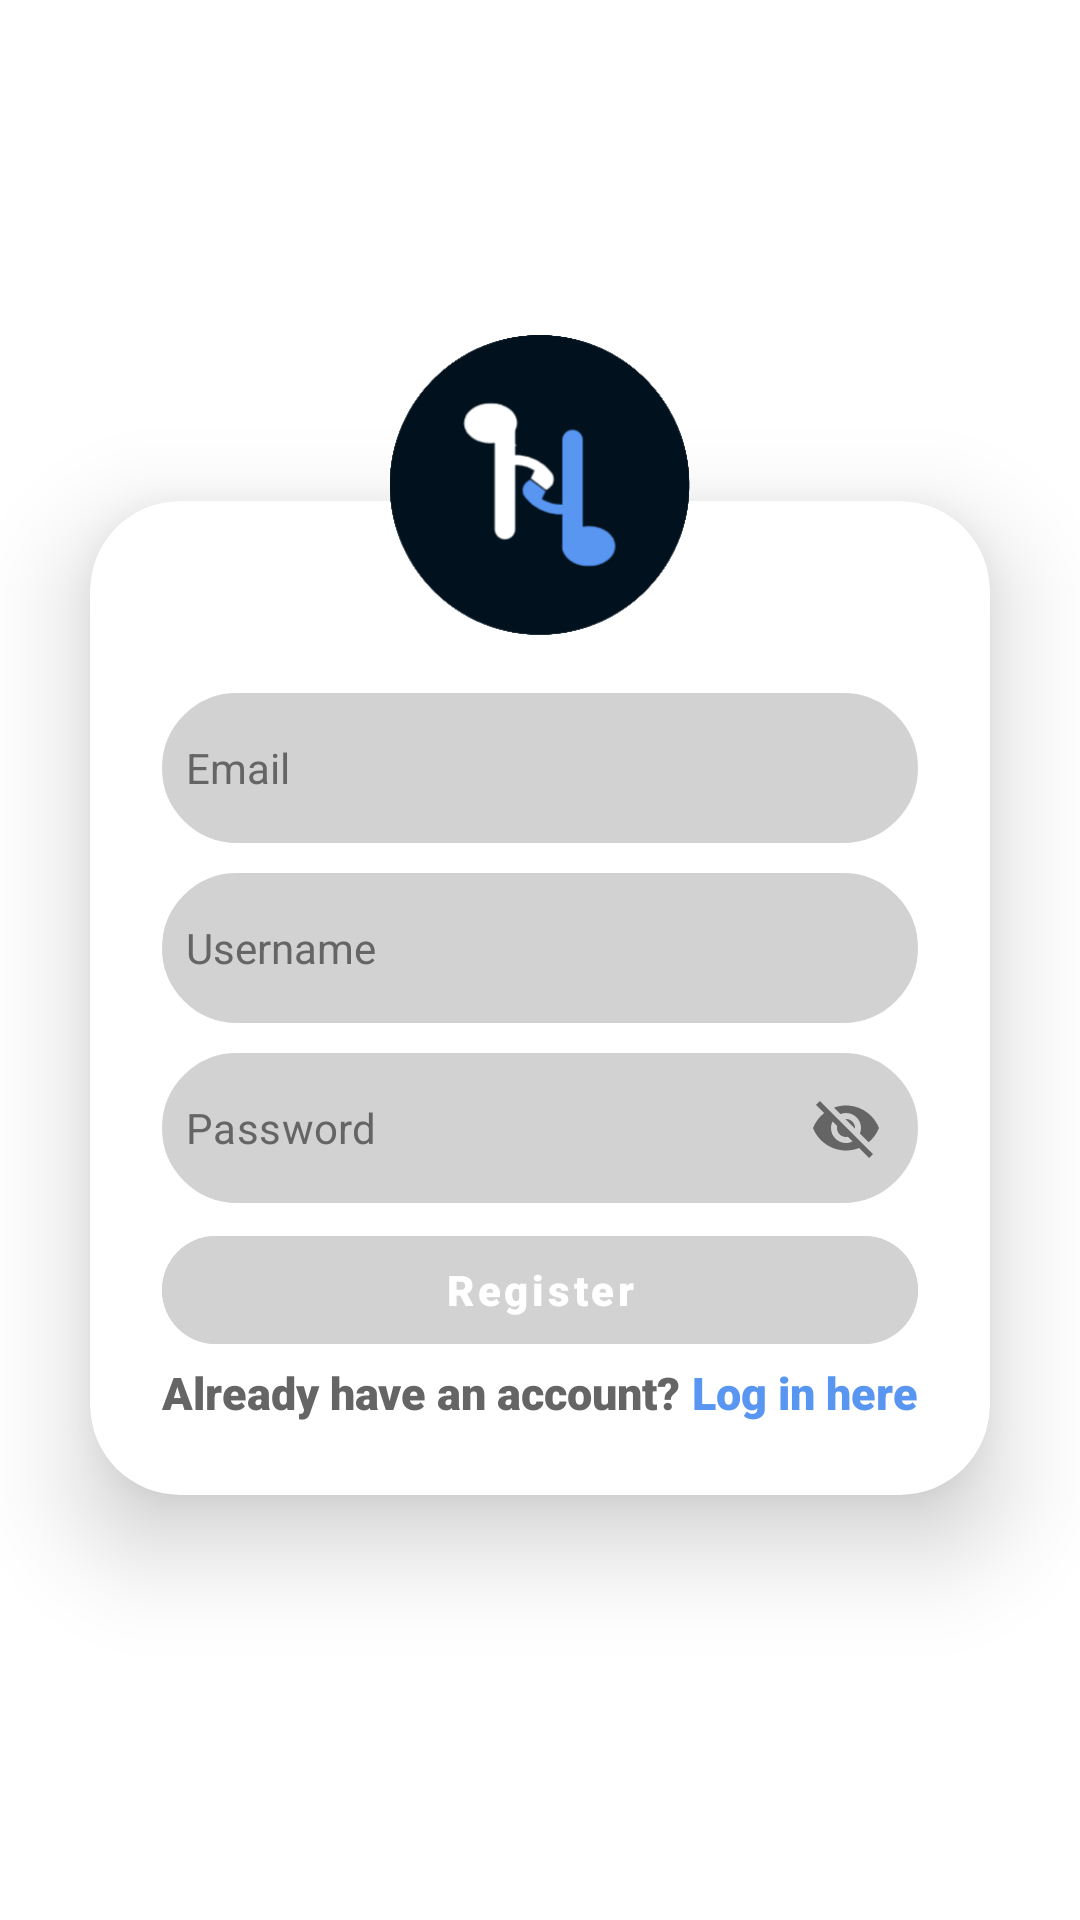

Layout XML and referenced resources for this Android screen:
<!-- AndroidManifest.xml: application theme Theme.Harmony -->
<!-- res/layout/fragment_register.xml -->
<?xml version="1.0" encoding="utf-8"?>
<ScrollView xmlns:android="http://schemas.android.com/apk/res/android"
    xmlns:tools="http://schemas.android.com/tools"
    android:layout_width="match_parent"
    android:layout_height="match_parent"
    android:fillViewport="true"
    xmlns:app="http://schemas.android.com/apk/res-auto"
    tools:context=".RegisterFragment">

    <LinearLayout
        android:id="@+id/register_layout_main"
        android:layout_width="match_parent"
        android:layout_height="match_parent"
        android:gravity="center"
        android:orientation="vertical"
        android:visibility="visible">

        <ImageView
            android:id="@+id/imageView4"
            android:layout_width="match_parent"
            android:layout_height="100dp"
            android:layout_marginBottom="-75dp"
            android:elevation="21dp"
            app:srcCompat="@drawable/icon_note" />

        <androidx.cardview.widget.CardView
            android:layout_width="match_parent"
            android:layout_height="wrap_content"
            android:layout_margin="30dp"
            app:cardBackgroundColor="@color/white"
            app:cardCornerRadius="30dp"
            app:cardElevation="20dp">

            <LinearLayout
                android:layout_width="match_parent"
                android:layout_height="match_parent"
                android:orientation="vertical"
                android:padding="24dp">

                <EditText
                    android:id="@+id/register_et_email"
                    android:layout_width="match_parent"
                    android:layout_height="50dp"
                    android:layout_marginTop="40dp"
                    android:background="@drawable/custom_edittext"
                    android:ems="10"
                    android:hint="Email"
                    android:inputType="textPersonName"
                    android:nextFocusDown="@id/register_et_username"
                    android:padding="8dp"
                    android:paddingStart="20dp"
                    android:singleLine="true"
                    android:textColor="@color/black"
                    android:textColorHint="@color/DarkGray"
                    android:textSize="14sp" />

                <EditText
                    android:id="@+id/register_et_username"
                    android:layout_width="match_parent"
                    android:layout_height="50dp"
                    android:layout_marginTop="10dp"
                    android:background="@drawable/custom_edittext"
                    android:ems="10"
                    android:hint="Username"
                    android:inputType="textPersonName"
                    android:nextFocusDown="@id/register_et_password"
                    android:padding="8dp"
                    android:paddingStart="20dp"
                    android:singleLine="true"
                    android:textColor="@color/black"
                    android:textColorHint="@color/DarkGray"
                    android:textSize="14sp" />

                <com.google.android.material.textfield.TextInputLayout
                    android:id="@+id/register_til_password"
                    android:layout_width="match_parent"
                    android:layout_height="wrap_content"
                    android:layout_marginTop="10dp"
                    android:gravity="center"
                    android:textColor="@color/black"
                    android:textColorHint="@color/DarkGray"
                    app:expandedHintEnabled="false"
                    app:hintAnimationEnabled="false"
                    app:hintEnabled="false"
                    app:passwordToggleEnabled="true"
                    app:passwordToggleTint="@color/DarkGray"
                    app:boxStrokeWidth="0dp"
                    app:boxStrokeWidthFocused="0dp">

                    <com.google.android.material.textfield.TextInputEditText
                        android:id="@+id/register_et_password"
                        android:layout_width="match_parent"
                        android:layout_height="50dp"
                        android:background="@drawable/custom_edittext"
                        android:hint="Password"
                        android:nextFocusDown="@id/register_btn_register"
                        android:padding="8dp"
                        android:paddingStart="20dp"
                        android:paddingEnd="20dp"
                        android:singleLine="true"
                        android:textColor="@color/black"
                        android:textColorHighlight="@color/black"
                        android:textColorHint="@color/DarkGray"
                        android:textColorLink="@color/black"
                        android:textSize="14sp" />

                </com.google.android.material.textfield.TextInputLayout>


                <com.google.android.material.button.MaterialButton
                    android:id="@+id/register_btn_register"
                    android:layout_width="match_parent"
                    android:layout_height="wrap_content"
                    android:backgroundTint="@color/Gray"
                    android:layout_marginTop="5dp"
                    android:enabled="false"
                    android:fontFamily="sans-serif-black"
                    android:text="Register"
                    android:textAllCaps="false"
                    android:textColor="@color/white"
                    android:theme="@style/Theme.MaterialComponents"
                    app:cornerRadius="100dp"
                    />

                <LinearLayout
                    android:layout_width="match_parent"
                    android:layout_height="wrap_content"
                    android:orientation="horizontal" >

                    <TextView
                        android:id="@+id/register_textView2"
                        android:layout_width="wrap_content"
                        android:layout_height="wrap_content"
                        android:fontFamily="sans-serif-black"
                        android:text="Already have an account?"
                        android:textColor="@color/DarkGray"
                        android:textSize="15sp"
                        android:layout_weight="1"/>

                    <TextView
                        android:id="@+id/register_tv_login"
                        android:layout_width="wrap_content"
                        android:layout_height="wrap_content"
                        android:fontFamily="sans-serif-black"
                        android:text="Log in here"
                        android:textColor="@color/BlueCornflower"
                        android:textSize="15sp"
                        android:clickable="true"
                        android:gravity="" />
                </LinearLayout>

            </LinearLayout>
        </androidx.cardview.widget.CardView>
    </LinearLayout>

</ScrollView>
<!-- resources referenced by this layout -->
<resources>
  <color name="BlueCornflower">#5896F2</color>
  <color name="DarkGray">#656565</color>
  <color name="Gray">#D2D2D2</color>
  <color name="black">#FF000000</color>
  <color name="white">#FFFFFFFF</color>
  <!-- drawable custom_edittext (drawable) -->
  <?xml version="1.0" encoding="utf-8"?>
  <shape xmlns:android="http://schemas.android.com/apk/res/android"
      android:shape="rectangle">
  
      <stroke
          android:width="2dp"
          android:color="@color/Gray"
          />
  
      <corners
          android:radius="30dp"
          />
  
      <solid
          android:color="@color/Gray"
          />
  
  
  </shape>
  <!-- drawable icon_note: png bitmap (drawable, 13156 bytes) -->
  <style name="Theme.Harmony" parent="Theme.MaterialComponents.Light.NoActionBar">
          
          <item name="colorPrimary">@color/BlueCornflower</item>
          <item name="colorPrimaryVariant">@color/BlueDarkPastel</item>
          <item name="colorOnPrimary">@color/black</item>
          
          <item name="colorSecondary">@color/teal_200</item>
          <item name="colorSecondaryVariant">@color/teal_200</item>
          <item name="colorOnSecondary">@color/black</item>
          
          <item name="android:statusBarColor">@android:color/transparent</item>
          
          <item name="shapeAppearanceOverlay">@style/ShapeAppearanceOverlay.MyApp.Dialog.Rounded</item>
      </style>
  <color name="BlueDarkPastel">#79A3E0</color>
  <color name="teal_200">#FF03DAC5</color>
  <style name="ShapeAppearanceOverlay.MyApp.Dialog.Rounded" parent="Theme.MaterialComponents">
          <item name="cornerFamily">rounded</item>
          <item name="cornerSize">8dp</item>
      </style>
</resources>
